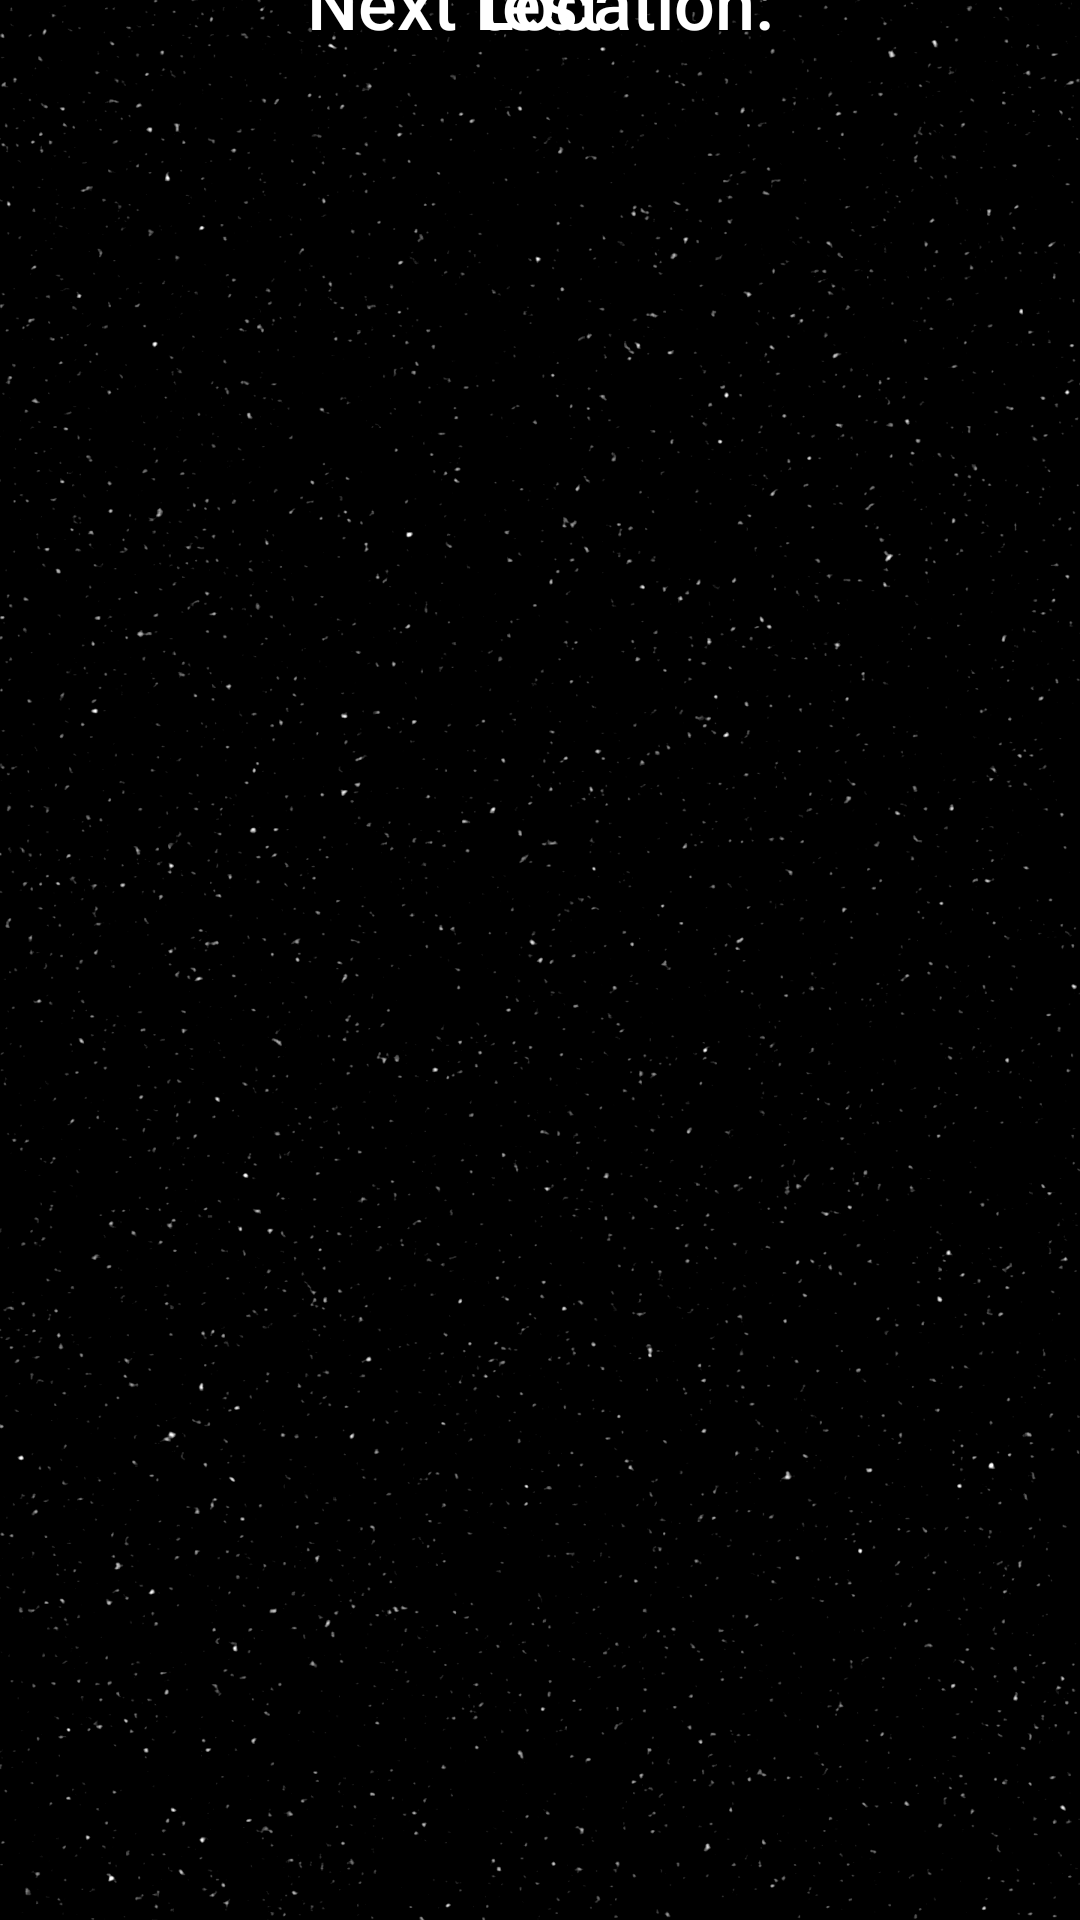

Layout XML and referenced resources for this Android screen:
<!-- AndroidManifest.xml: application theme Theme.CandyCatcher -->
<!-- res/layout/activity_trophy.xml -->
<?xml version="1.0" encoding="utf-8"?>
<androidx.constraintlayout.widget.ConstraintLayout xmlns:android="http://schemas.android.com/apk/res/android"
    xmlns:app="http://schemas.android.com/apk/res-auto"
    xmlns:tools="http://schemas.android.com/tools"
    android:id="@+id/trophy_constraint"
    android:layout_width="match_parent"
    android:layout_height="match_parent"
    android:background="@drawable/starsbackground_vtwo"
    tools:context=".Trophy">

    <ImageView
        android:id="@+id/trophyImgView"
        android:layout_width="wrap_content"
        android:layout_height="wrap_content"
        android:scaleType="fitXY"
        app:layout_constraintBottom_toBottomOf="parent"
        app:layout_constraintEnd_toEndOf="parent"
        app:layout_constraintHorizontal_bias="0.0"
        app:layout_constraintStart_toStartOf="parent"
        app:layout_constraintTop_toTopOf="parent"
        app:layout_constraintVertical_bias="0.0"
        app:srcCompat="@drawable/trophyroom_graybadges" />

    <TextView
        android:id="@+id/nextLocHint"
        android:layout_width="wrap_content"
        android:layout_height="wrap_content"
        android:fontFamily="sans-serif-medium"
        android:text="test"
        android:textColor="#FFFFFF"
        android:textSize="24sp"
        app:layout_constraintBottom_toBottomOf="@+id/trophyImgView"
        app:layout_constraintEnd_toEndOf="parent"
        app:layout_constraintStart_toStartOf="parent"
        app:layout_constraintTop_toTopOf="@+id/trophyImgView"
        app:layout_constraintVertical_bias="0.977" />

    <TextView
        android:id="@+id/Hintstatic"
        android:layout_width="wrap_content"
        android:layout_height="wrap_content"
        android:fontFamily="sans-serif-medium"
        android:text="Next Location:"
        android:textColor="#FFFFFF"
        android:textSize="24sp"
        app:layout_constraintBottom_toBottomOf="@+id/trophyImgView"
        app:layout_constraintEnd_toEndOf="parent"
        app:layout_constraintStart_toStartOf="parent"
        app:layout_constraintTop_toTopOf="@+id/trophyImgView"
        app:layout_constraintVertical_bias="0.914" />

</androidx.constraintlayout.widget.ConstraintLayout>
<!-- resources referenced by this layout -->
<resources>
  <!-- drawable starsbackground_vtwo: png bitmap (drawable-v24, 245700 bytes) -->
  <style name="Theme.CandyCatcher" parent="Theme.MaterialComponents.DayNight.NoActionBar">
          
          <item name="colorPrimary">@color/purple_500</item>
          <item name="colorPrimaryVariant">@color/purple_700</item>
          <item name="colorOnPrimary">@color/white</item>
          
          <item name="colorSecondary">@color/teal_200</item>
          <item name="colorSecondaryVariant">@color/teal_700</item>
          <item name="colorOnSecondary">@color/black</item>
          
          <item name="android:statusBarColor" tools:targetApi="l">?attr/colorPrimaryVariant</item>
          
      </style>
  <!-- not gathered from this repository: default colours our renderer supplied (Android Studio template values) -->
  <color name="purple_500">#FF6200EE</color>
  <color name="purple_700">#FF3700B3</color>
  <color name="teal_200">#FF03DAC5</color>
  <color name="teal_700">#FF018786</color>
  <color name="black">#FF000000</color>
  <color name="white">#FFFFFFFF</color>
</resources>
